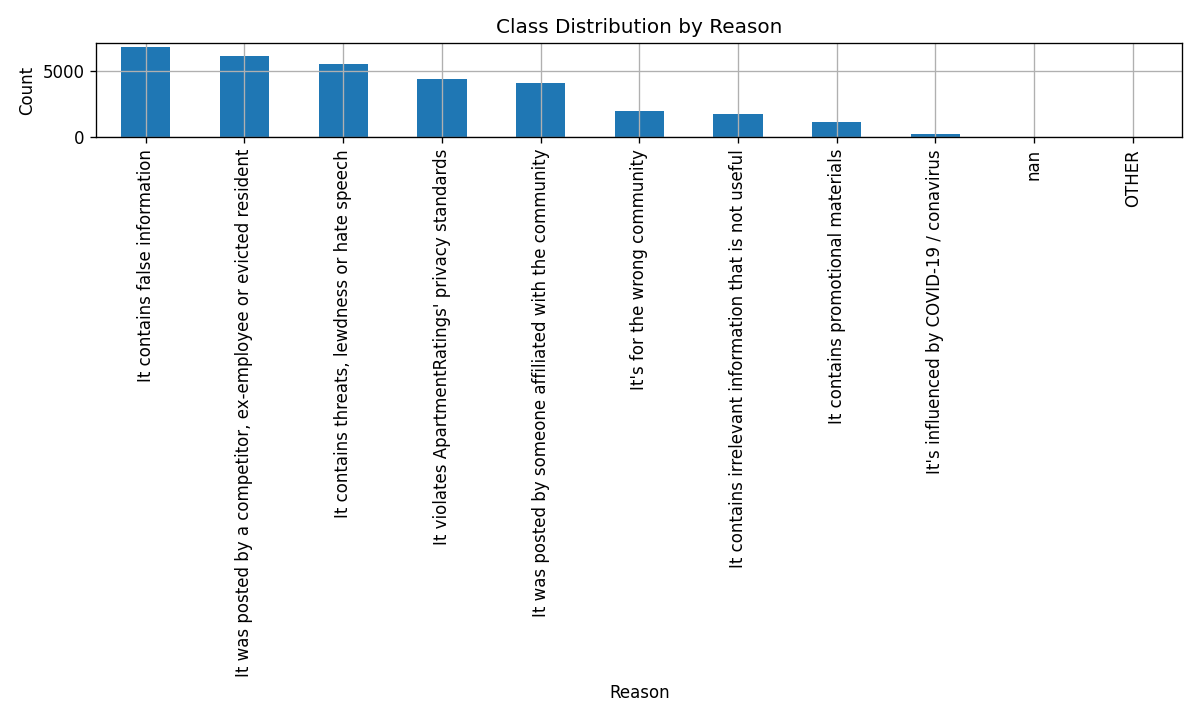

The data file committed next to this chart (first rows):
reason, count
It contains false information, 6794
It was posted by a competitor, ex-employ…, 6167
It contains threats, lewdness or hate sp…, 5546
It violates ApartmentRatings' privacy st…, 4381
It was posted by someone affiliated with…, 4129
It's for the wrong community, 2017
It contains irrelevant information that …, 1798
It contains promotional materials, 1135
It's influenced by COVID-19 / conavirus, 213
nan, 16
OTHER, 10
